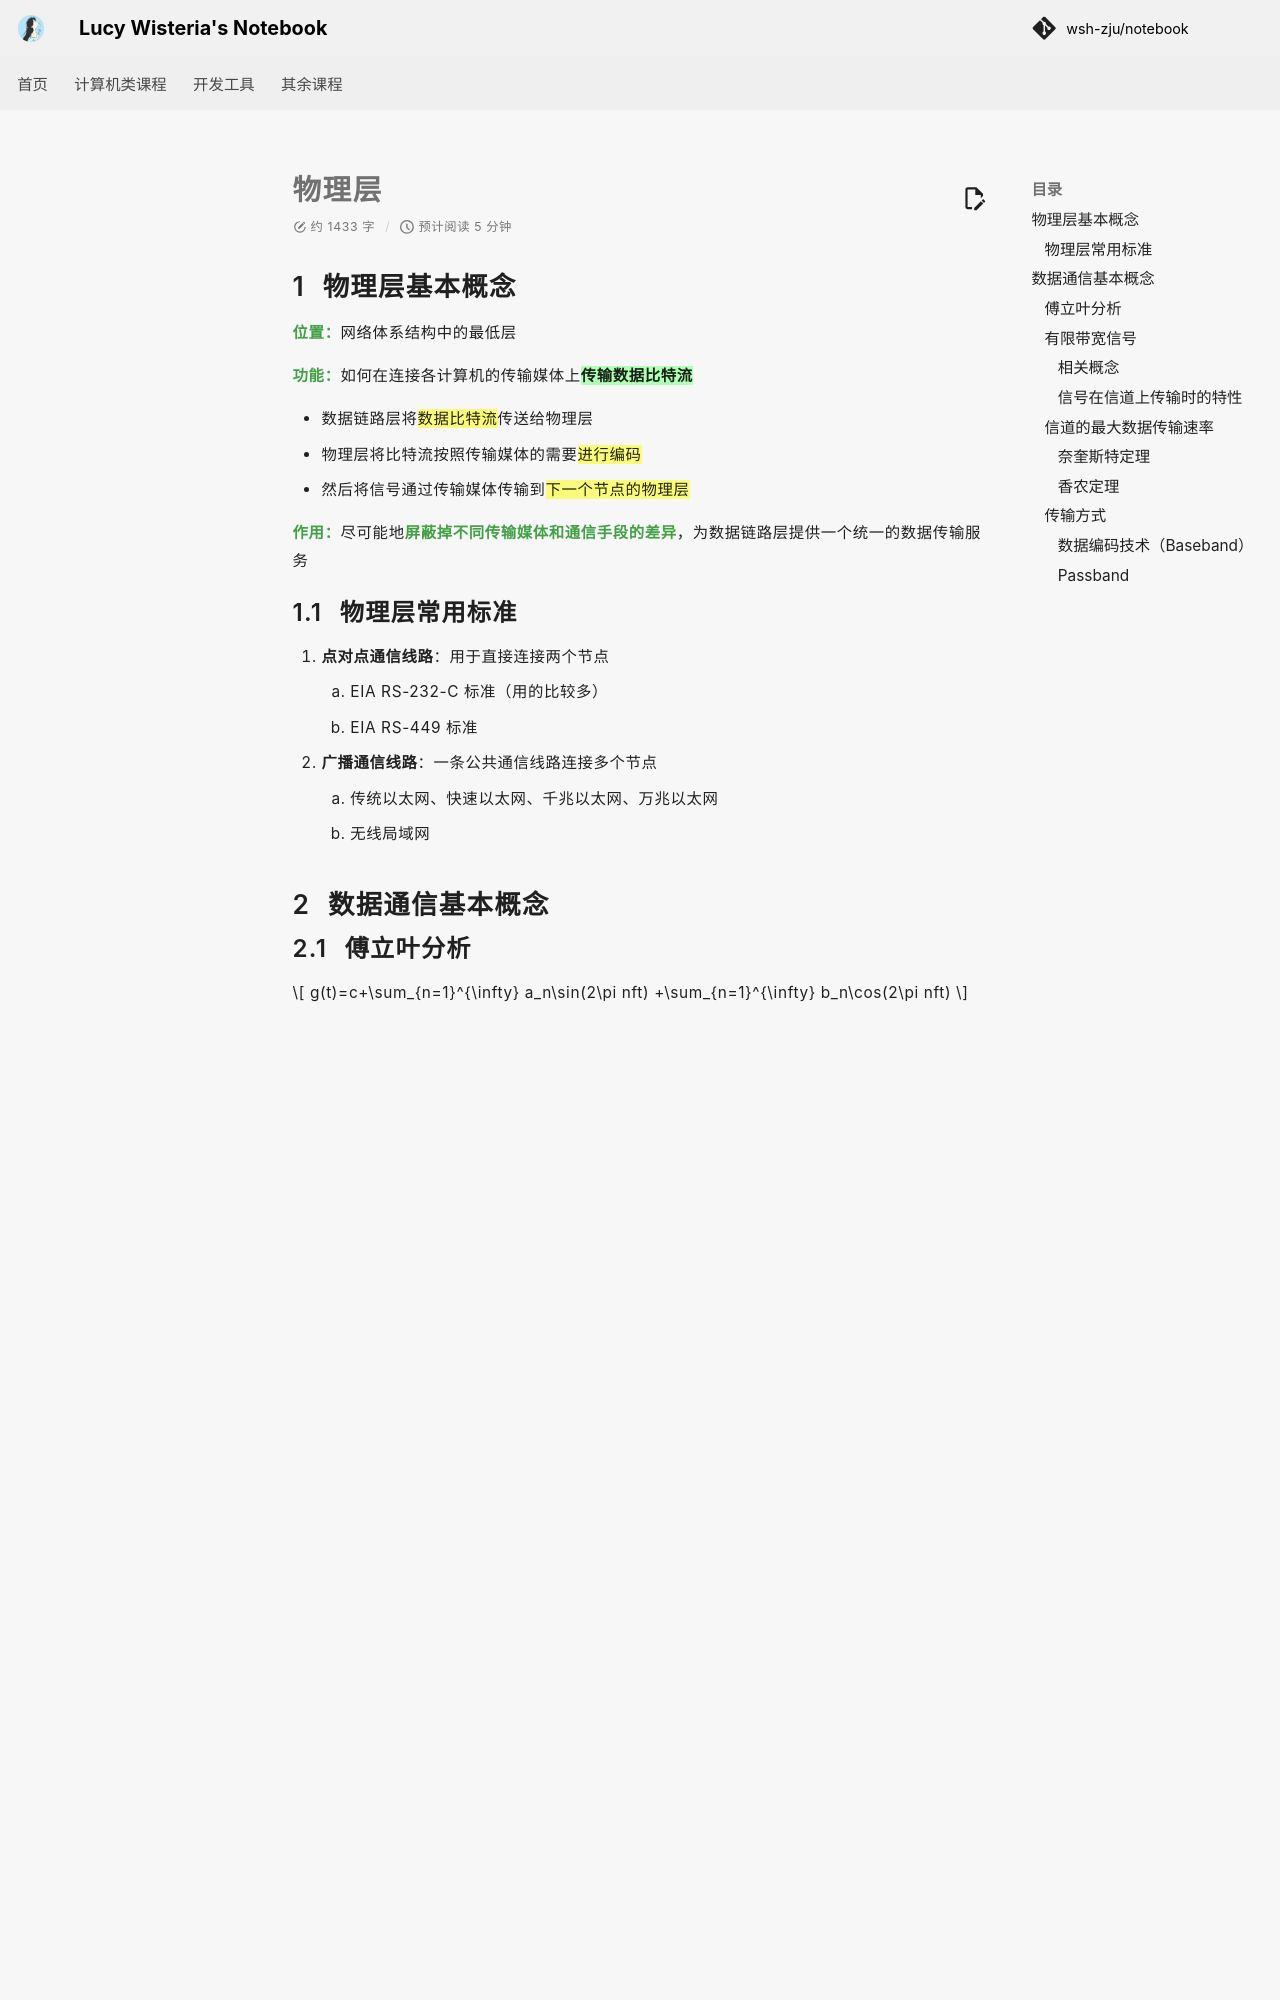

repository: wsh-zju/notebook · page: Computer_Science/Computer_Network/physical/index.html · generator: mkdocs

---
comment: true
---

# 物理层

## 物理层基本概念
<span class="green">**位置：**</span>网络体系结构中的最低层

<span class="green">**功能：**</span>如何在连接各计算机的传输媒体上<mark class="green">**传输数据比特流**</mark>

- 数据链路层将<mark>数据比特流</mark>传送给物理层
- 物理层将比特流按照传输媒体的需要<mark>进行编码</mark>
- 然后将信号通过传输媒体传输到<mark>下一个节点的物理层</mark>

<span class="green">**作用：**</span>尽可能地<span class="green">屏蔽掉不同传输媒体和通信手段的差异</span>，为数据链路层提供一个统一的数据传输服务

### 物理层常用标准
1. **点对点通信线路**：用于直接连接两个节点
    1. EIA RS-232-C 标准（用的比较多）
    2. EIA RS-449 标准
2. **广播通信线路**：一条公共通信线路连接多个节点
    1. 传统以太网、快速以太网、千兆以太网、万兆以太网
    2. 无线局域网

## 数据通信基本概念
### 傅立叶分析

$$
g(t)=c+\sum_{n=1}^{\infty} a_n\sin(2\pi nft)
+\sum_{n=1}^{\infty} b_n\cos(2\pi nft)
$$

系数的求解：已知 \(g(t)\)，求 \(c,\ a_n,\ b_n\)

- 将等式两边从 \(0\) 到 \(T\) 积分，可得 $c=\frac{2}{T}\int_0^T g(t)\,dt$
- 等式两边乘 \(\sin(2\pi nft)\)，并从 \(0\) 到 \(T\) 积分，得 $a_n=\frac{2}{T}\int_0^T g(t)\sin(2\pi nft)\,dt$
- 等式两边乘 \(\cos(2\pi nft)\)，并从 \(0\) 到 \(T\) 积分，得 $b_n=\frac{2}{T}\int_0^T g(t)\cos(2\pi nft)\,dt$

<span class="yellow">**傅立叶合成**：方波 = 基波 + 奇次谐波叠加</span>

1. <mark>谐波次数越多，波形越逼真</mark>
2. 理想的方波的陡沿需要无线带宽，而现实信道带宽有限，信号必然会失真

<img src="image/1-2.png" alt="alt text" style="zoom:50%;" />

### 有限带宽信号
#### <span class="green">**相关概念**</span>
1. **频谱**：一个信号所包含的频率的范围
2. **信号的绝对带宽**：频谱的宽度
3. **有效带宽（带宽）**：信号的主要能量集中在相对窄的频带内

> 带宽越宽，信息承载能力越强
